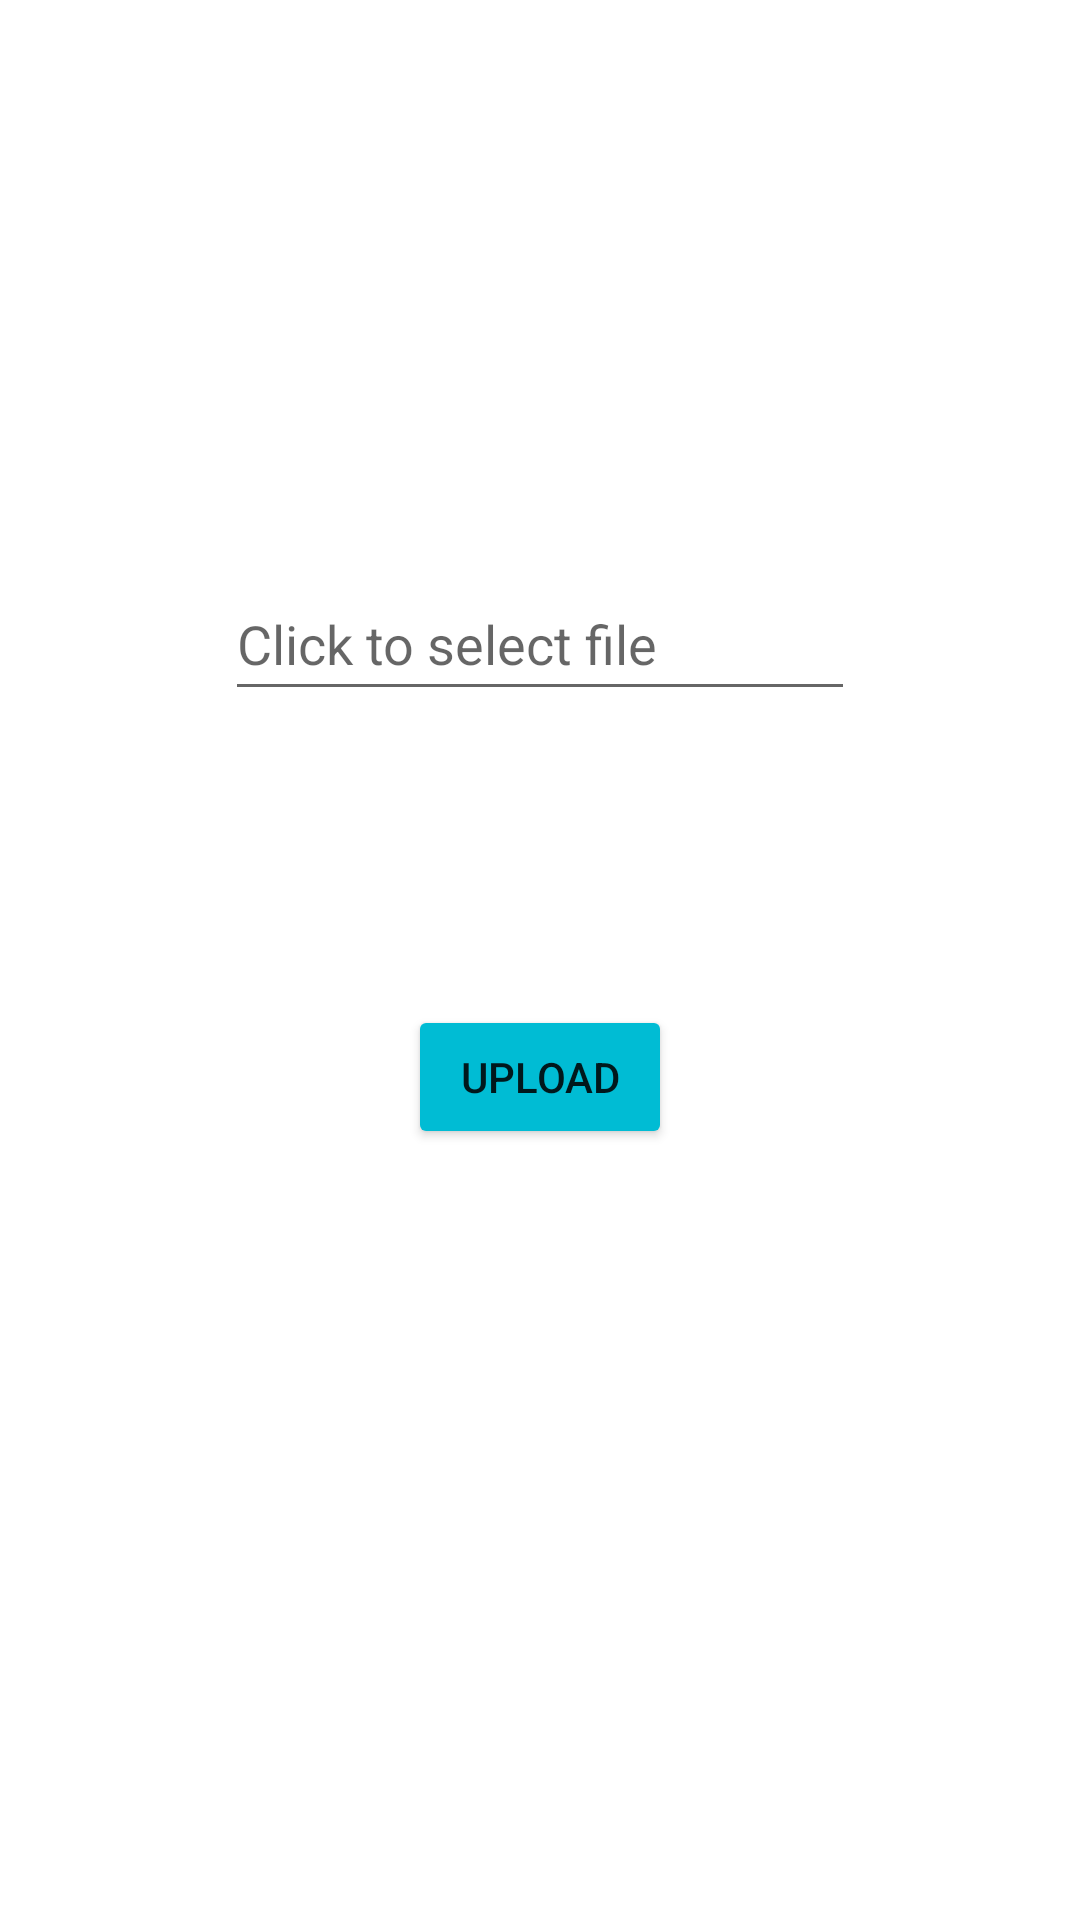

The Android layout XML behind this screen, and the referenced resources:
<!-- AndroidManifest.xml: application theme Theme.EDResourceHub -->
<!-- res/layout/activity_add_content.xml -->
<?xml version="1.0" encoding="utf-8"?>
<androidx.constraintlayout.widget.ConstraintLayout xmlns:android="http://schemas.android.com/apk/res/android"
    xmlns:app="http://schemas.android.com/apk/res-auto"
    xmlns:tools="http://schemas.android.com/tools"
    android:layout_width="match_parent"
    android:layout_height="match_parent"
    tools:context=".AddContent">

    <EditText
        android:id="@+id/ResultFileName"
        android:layout_width="wrap_content"
        android:layout_height="wrap_content"
        android:layout_marginTop="189dp"
        android:ems="10"
        android:hint="Click to select file"
        android:inputType="textPersonName"
        android:minHeight="48dp"
        android:textColor="#000000"
        app:layout_constraintEnd_toEndOf="parent"
        app:layout_constraintStart_toStartOf="parent"
        app:layout_constraintTop_toTopOf="parent" />

    <Button
        android:id="@+id/buttonUpload"
        android:layout_width="wrap_content"
        android:layout_height="wrap_content"
        android:layout_marginBottom="257dp"
        android:text="Upload"
        app:backgroundTint="#00BCD4"
        app:layout_constraintBottom_toBottomOf="parent"
        app:layout_constraintEnd_toEndOf="parent"
        app:layout_constraintStart_toStartOf="parent" />

</androidx.constraintlayout.widget.ConstraintLayout>
<!-- resources referenced by this layout -->
<resources>
  <style name="Theme.EDResourceHub" parent="Theme.MaterialComponents.DayNight.DarkActionBar">
          
          <item name="colorPrimary">@color/purple_500</item>
          <item name="colorPrimaryVariant">@color/purple_700</item>
          <item name="colorOnPrimary">@color/white</item>
          
          <item name="colorSecondary">@color/teal_200</item>
          <item name="colorSecondaryVariant">@color/teal_700</item>
          <item name="colorOnSecondary">@color/black</item>
          
          <item name="android:statusBarColor" tools:targetApi="l">?attr/colorPrimaryVariant</item>
          
      </style>
  <!-- not gathered from this repository: default colours our renderer supplied (Android Studio template values) -->
  <color name="purple_500">#FF6200EE</color>
  <color name="purple_700">#FF3700B3</color>
  <color name="teal_200">#FF03DAC5</color>
  <color name="teal_700">#FF018786</color>
  <color name="black">#FF000000</color>
  <color name="white">#FFFFFFFF</color>
</resources>
